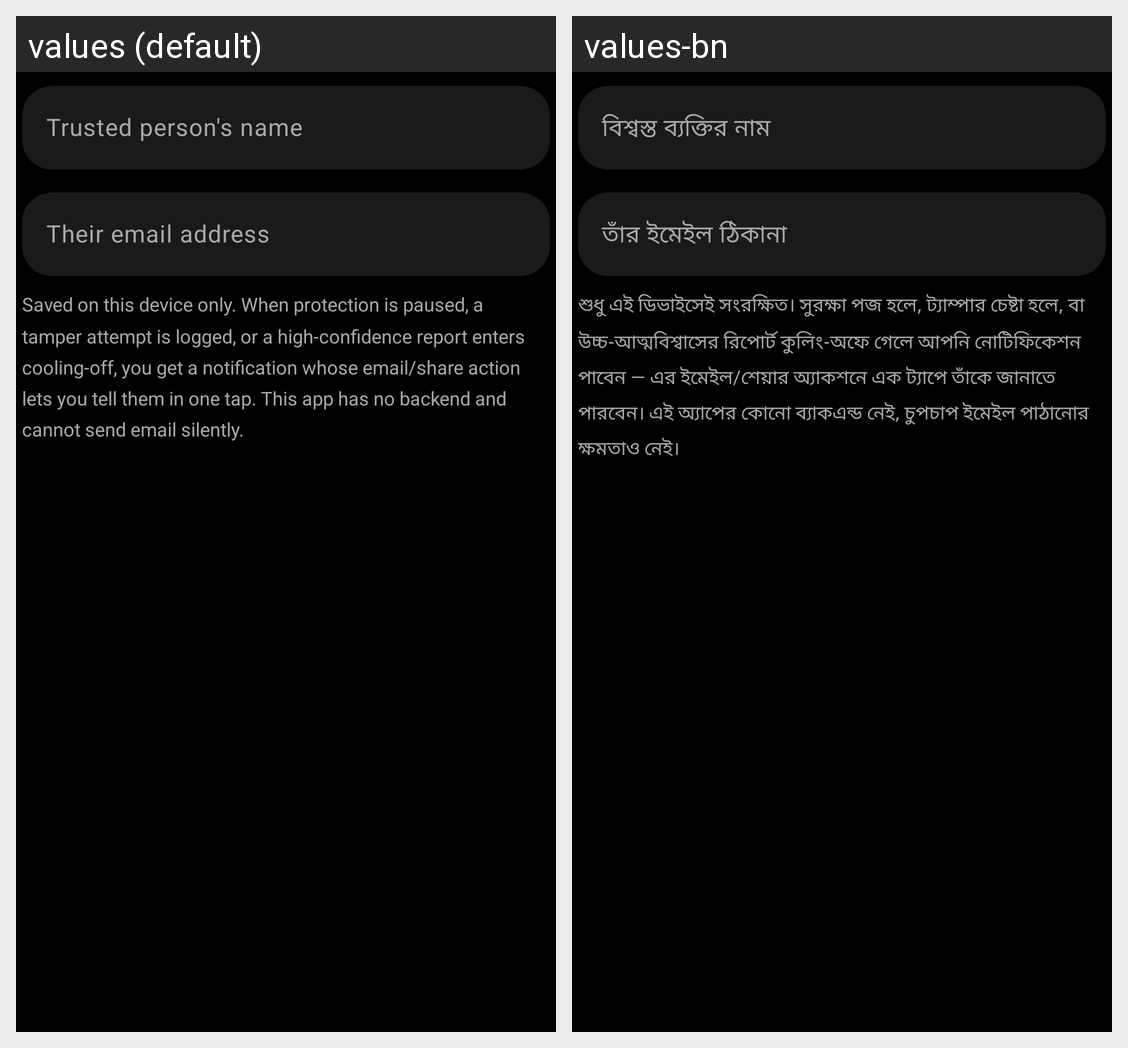

Here is an Android app screen in its default locale and in the app's own translations. Write out the translated-string differences for the strings that appear on this screen.
Android screen res/layout/dialog_partner.xml rendered under 2 locales, left to right: values (default), values-bn. Device: Nexus 5 (rendered at 1080×1920; each locale shown at half size, 540×960, under a caption strip naming it); theme Theme.GuardianShield.
Strings drawn on this screen, with the default value and each locale's value (text and hints the layout hard-codes, and strings that could not be matched under every locale, appear in the picture but are not listed):

partner_name_hint
  values: Trusted person's name
  values-bn: বিশ্বস্ত ব্যক্তির নাম

partner_email_hint
  values: Their email address
  values-bn: তাঁর ইমেইল ঠিকানা

partner_dialog_note
  values: Saved on this device only. When protection is paused, a tamper attempt is logged, or a high-confidence report enters cooling-off, you get a notification whose email/share action lets you tell them in one tap. This app has no backend and cannot send email silently.
  values-bn: শুধু এই ডিভাইসেই সংরক্ষিত। সুরক্ষা পজ হলে, ট্যাম্পার চেষ্টা হলে, বা উচ্চ-আত্মবিশ্বাসের রিপোর্ট কুলিং-অফে গেলে আপনি নোটিফিকেশন পাবেন — এর ইমেইল/শেয়ার অ্যাকশনে এক ট্যাপে তাঁকে জানাতে পারবেন। এই অ্যাপের কোনো ব্যাকএন্ড নেই, চুপচাপ ইমেইল পাঠানোর ক্ষমতাও নেই।
